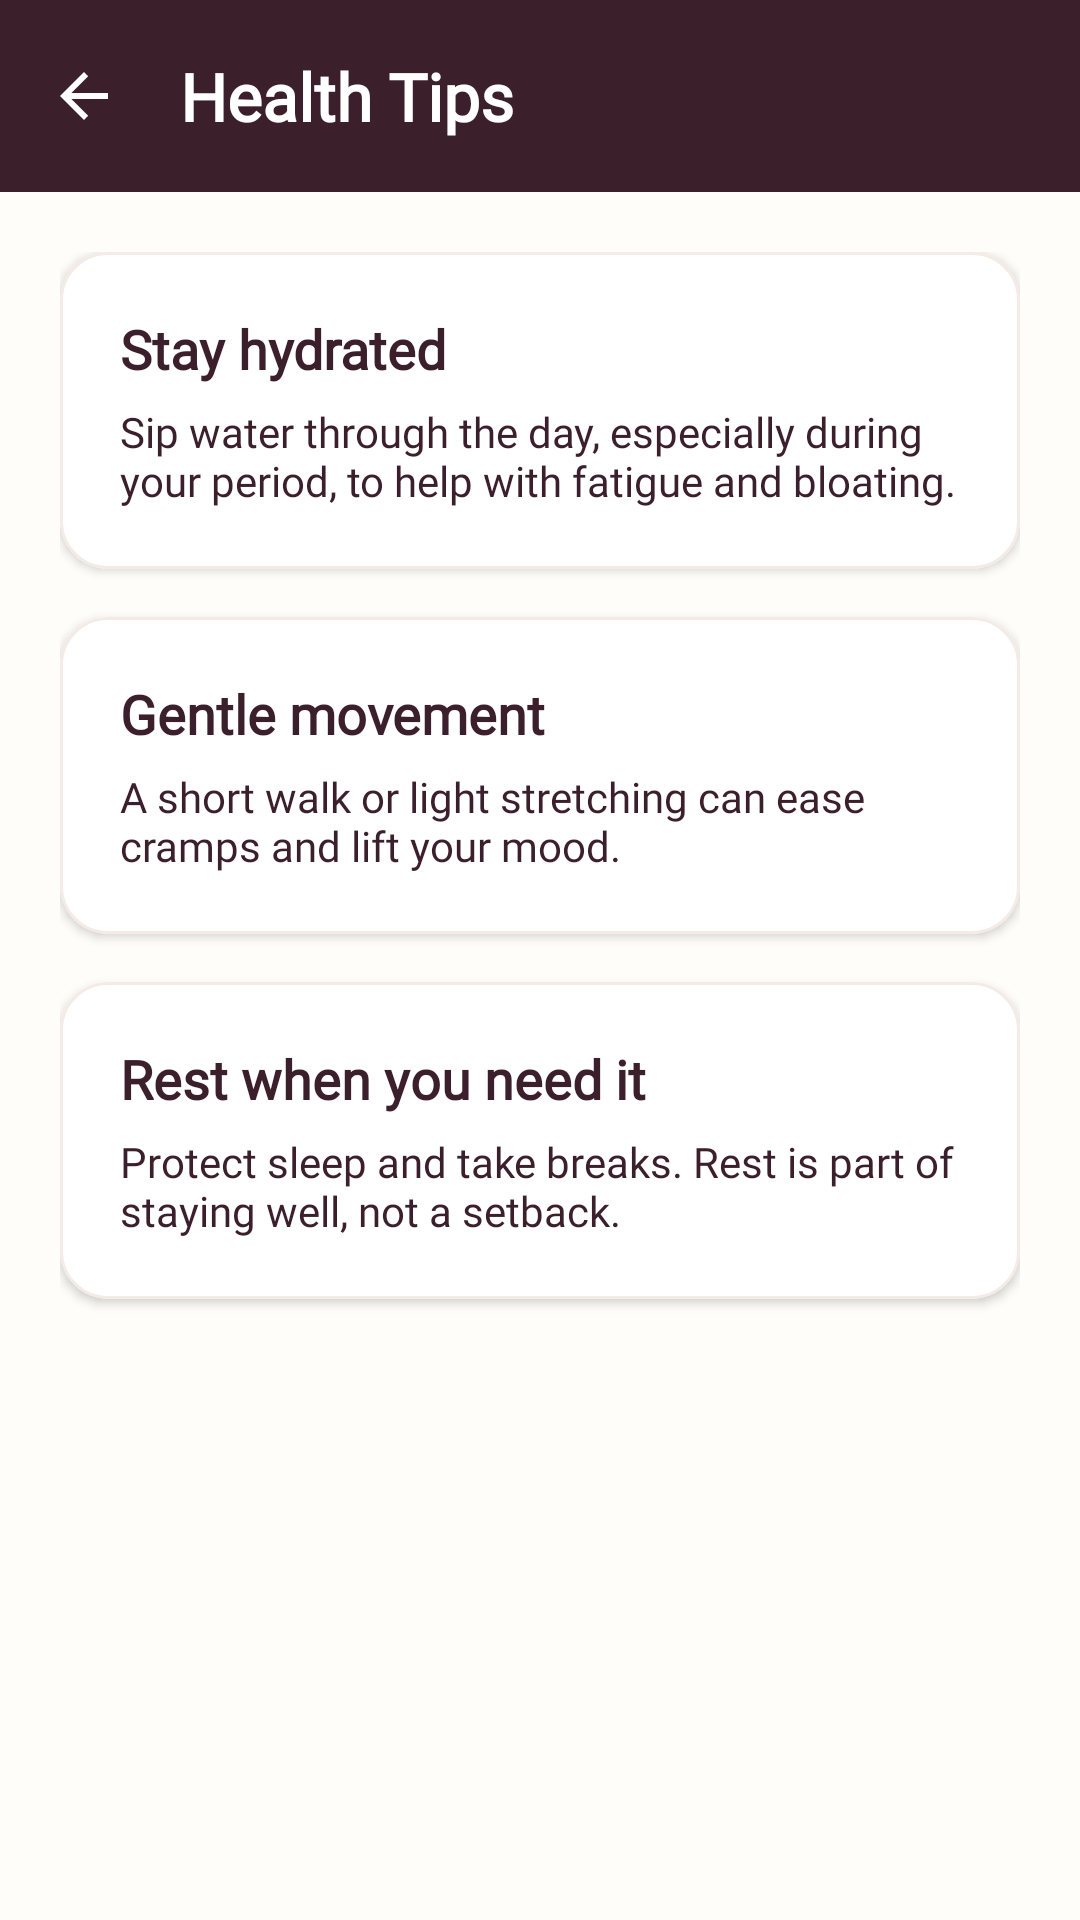

Layout XML and referenced resources for this Android screen:
<!-- AndroidManifest.xml: application theme Theme.Mahila -->
<!-- res/layout/activity_health_tips.xml -->
<?xml version="1.0" encoding="utf-8"?>
<androidx.coordinatorlayout.widget.CoordinatorLayout xmlns:android="http://schemas.android.com/apk/res/android"
    xmlns:app="http://schemas.android.com/apk/res-auto"
    xmlns:tools="http://schemas.android.com/tools"
    android:id="@+id/health_tips_root"
    android:layout_width="match_parent"
    android:layout_height="match_parent"
    android:background="@color/bg_warm_ivory"
    tools:context=".HealthTipsActivity">

    <com.google.android.material.appbar.AppBarLayout
        android:layout_width="match_parent"
        android:layout_height="wrap_content"
        android:background="@color/deep_plum"
        app:elevation="0dp">

        <com.google.android.material.appbar.MaterialToolbar
            android:id="@+id/health_tips_toolbar"
            android:layout_width="match_parent"
            android:layout_height="?attr/actionBarSize"
            app:title="Health Tips"
            app:navigationIcon="?attr/homeAsUpIndicator"
            app:navigationIconTint="@color/white"
            app:titleTextColor="@color/white" />
    </com.google.android.material.appbar.AppBarLayout>

    <androidx.core.widget.NestedScrollView
        android:layout_width="match_parent"
        android:layout_height="match_parent"
        android:clipToPadding="false"
        android:fillViewport="true"
        app:layout_behavior="@string/appbar_scrolling_view_behavior">

        <LinearLayout
            android:layout_width="match_parent"
            android:layout_height="wrap_content"
            android:orientation="vertical"
            android:padding="20dp">

            <com.google.android.material.card.MaterialCardView
                android:id="@+id/card_tip_hydrated"
                android:layout_width="match_parent"
                android:layout_height="wrap_content"
                android:layout_marginBottom="16dp"
                android:clickable="true"
                android:focusable="true"
                app:cardBackgroundColor="@color/white"
                app:cardCornerRadius="16dp"
                app:cardElevation="2dp"
                app:strokeColor="@color/warm_sand"
                app:strokeWidth="1dp">

                <LinearLayout
                    android:layout_width="match_parent"
                    android:layout_height="wrap_content"
                    android:orientation="vertical"
                    android:padding="20dp">

                    <TextView
                        android:id="@+id/text_tip_hydrated_title"
                        android:layout_width="wrap_content"
                        android:layout_height="wrap_content"
                        android:text="Stay hydrated"
                        android:fontFamily="@font/nunito"
                        android:textSize="18sp"
                        android:textStyle="bold"
                        android:textColor="@color/deep_plum" />

                    <TextView
                        android:layout_width="match_parent"
                        android:layout_height="wrap_content"
                        android:layout_marginTop="6dp"
                        android:fontFamily="@font/nunito"
                        android:textSize="14sp"
                        android:text="Sip water through the day, especially during your period, to help with fatigue and bloating."
                        android:textColor="@color/text_body" />
                </LinearLayout>
            </com.google.android.material.card.MaterialCardView>

            <com.google.android.material.card.MaterialCardView
                android:id="@+id/card_tip_movement"
                android:layout_width="match_parent"
                android:layout_height="wrap_content"
                android:layout_marginBottom="16dp"
                android:clickable="true"
                android:focusable="true"
                app:cardBackgroundColor="@color/white"
                app:cardCornerRadius="16dp"
                app:cardElevation="2dp"
                app:strokeColor="@color/warm_sand"
                app:strokeWidth="1dp">

                <LinearLayout
                    android:layout_width="match_parent"
                    android:layout_height="wrap_content"
                    android:orientation="vertical"
                    android:padding="20dp">

                    <TextView
                        android:id="@+id/text_tip_movement_title"
                        android:layout_width="wrap_content"
                        android:layout_height="wrap_content"
                        android:text="Gentle movement"
                        android:fontFamily="@font/nunito"
                        android:textSize="18sp"
                        android:textStyle="bold"
                        android:textColor="@color/deep_plum" />

                    <TextView
                        android:layout_width="match_parent"
                        android:layout_height="wrap_content"
                        android:layout_marginTop="6dp"
                        android:fontFamily="@font/nunito"
                        android:textSize="14sp"
                        android:text="A short walk or light stretching can ease cramps and lift your mood."
                        android:textColor="@color/text_body" />
                </LinearLayout>
            </com.google.android.material.card.MaterialCardView>

            <com.google.android.material.card.MaterialCardView
                android:id="@+id/card_tip_rest"
                android:layout_width="match_parent"
                android:layout_height="wrap_content"
                android:clickable="true"
                android:focusable="true"
                app:cardBackgroundColor="@color/white"
                app:cardCornerRadius="16dp"
                app:cardElevation="2dp"
                app:strokeColor="@color/warm_sand"
                app:strokeWidth="1dp">

                <LinearLayout
                    android:layout_width="match_parent"
                    android:layout_height="wrap_content"
                    android:orientation="vertical"
                    android:padding="20dp">

                    <TextView
                        android:id="@+id/text_tip_rest_title"
                        android:layout_width="wrap_content"
                        android:layout_height="wrap_content"
                        android:text="Rest when you need it"
                        android:fontFamily="@font/nunito"
                        android:textSize="18sp"
                        android:textStyle="bold"
                        android:textColor="@color/deep_plum" />

                    <TextView
                        android:layout_width="match_parent"
                        android:layout_height="wrap_content"
                        android:layout_marginTop="6dp"
                        android:fontFamily="@font/nunito"
                        android:textSize="14sp"
                        android:text="Protect sleep and take breaks. Rest is part of staying well, not a setback."
                        android:textColor="@color/text_body" />
                </LinearLayout>
            </com.google.android.material.card.MaterialCardView>
        </LinearLayout>
    </androidx.core.widget.NestedScrollView>

</androidx.coordinatorlayout.widget.CoordinatorLayout>
<!-- resources referenced by this layout -->
<resources>
  <color name="bg_warm_ivory">#FFFDF9</color>
  <color name="deep_plum">#3B1F2B</color>
  <color name="text_body">#3B1F2B</color>
  <color name="warm_sand">#F5EBE6</color>
  <color name="white">#FFFFFF</color>
  <style name="Theme.Mahila" parent="Base.Theme.Mahila" />
  <color name="md_theme_light_primary">#3B1F2B</color>
  <color name="md_theme_light_onPrimary">#FFFFFF</color>
  <color name="md_theme_light_primaryContainer">#F3E8EC</color>
  <color name="md_theme_light_onPrimaryContainer">#3B1F2B</color>
  <color name="md_theme_light_secondary">#D87093</color>
  <color name="md_theme_light_onSecondary">#FFFFFF</color>
  <color name="md_theme_light_secondaryContainer">#FADEE7</color>
  <color name="md_theme_light_onSecondaryContainer">#5E1E34</color>
  <color name="md_theme_light_tertiary">#7DA183</color>
  <color name="md_theme_light_onTertiary">#FFFFFF</color>
  <color name="md_theme_light_tertiaryContainer">#E4EFE6</color>
  <color name="md_theme_light_onTertiaryContainer">#253D2A</color>
  <color name="md_theme_light_error">#BA1A1A</color>
  <color name="md_theme_light_onError">#FFFFFF</color>
  <color name="md_theme_light_errorContainer">#FFDAD6</color>
  <color name="md_theme_light_onErrorContainer">#410002</color>
  <color name="md_theme_light_surface">#FFFDF9</color>
  <color name="md_theme_light_onSurface">#3B1F2B</color>
  <color name="md_theme_light_surfaceVariant">#EFE1D9</color>
  <color name="md_theme_light_onSurfaceVariant">#6E5A63</color>
  <color name="md_theme_light_surfaceContainerLowest">#FFFFFF</color>
  <color name="md_theme_light_surfaceContainerLow">#FBF5F1</color>
  <color name="md_theme_light_surfaceContainer">#F5EBE6</color>
  <color name="md_theme_light_surfaceContainerHigh">#EFE1D9</color>
  <color name="md_theme_light_surfaceContainerHighest">#E6D6CC</color>
  <color name="md_theme_light_outline">#9E8892</color>
  <color name="md_theme_light_outlineVariant">#DCD0D5</color>
  <color name="md_theme_light_background">#FFFDF9</color>
  <style name="TextAppearance.Mahila.TitleLarge" parent="TextAppearance.Material3.TitleLarge">
          <item name="fontFamily">@font/nunito</item>
          <item name="android:fontFamily">@font/nunito</item>
          <item name="android:textSize">22sp</item>
          <item name="android:textStyle">bold</item>
      </style>
  <style name="TextAppearance.Mahila.TitleSmall" parent="TextAppearance.Material3.TitleSmall">
          <item name="fontFamily">@font/nunito</item>
          <item name="android:fontFamily">@font/nunito</item>
          <item name="android:textSize">14sp</item>
          <item name="android:textStyle">bold</item>
      </style>
  <style name="TextAppearance.Mahila.BodySmall" parent="TextAppearance.Material3.BodySmall">
          <item name="fontFamily">@font/nunito</item>
          <item name="android:fontFamily">@font/nunito</item>
          <item name="android:textSize">12sp</item>
      </style>
  <style name="TextAppearance.Mahila.LabelMedium" parent="TextAppearance.Material3.LabelMedium">
          <item name="fontFamily">@font/nunito</item>
          <item name="android:fontFamily">@font/nunito</item>
          <item name="android:textSize">12sp</item>
          <item name="android:textStyle">bold</item>
      </style>
  <style name="TextAppearance.Mahila.LabelSmall" parent="TextAppearance.Material3.LabelSmall">
          <item name="fontFamily">@font/nunito</item>
          <item name="android:fontFamily">@font/nunito</item>
          <item name="android:textSize">11sp</item>
      </style>
  <style name="Widget.Mahila.Button" parent="Widget.Material3.Button">
          <item name="android:minHeight">48dp</item>
          <item name="cornerRadius">16dp</item>
          <item name="android:textAllCaps">false</item>
          <item name="android:fontFamily">@font/nunito</item>
      </style>
  <color name="bottom_nav_tint">#3B1F2B</color>
</resources>
